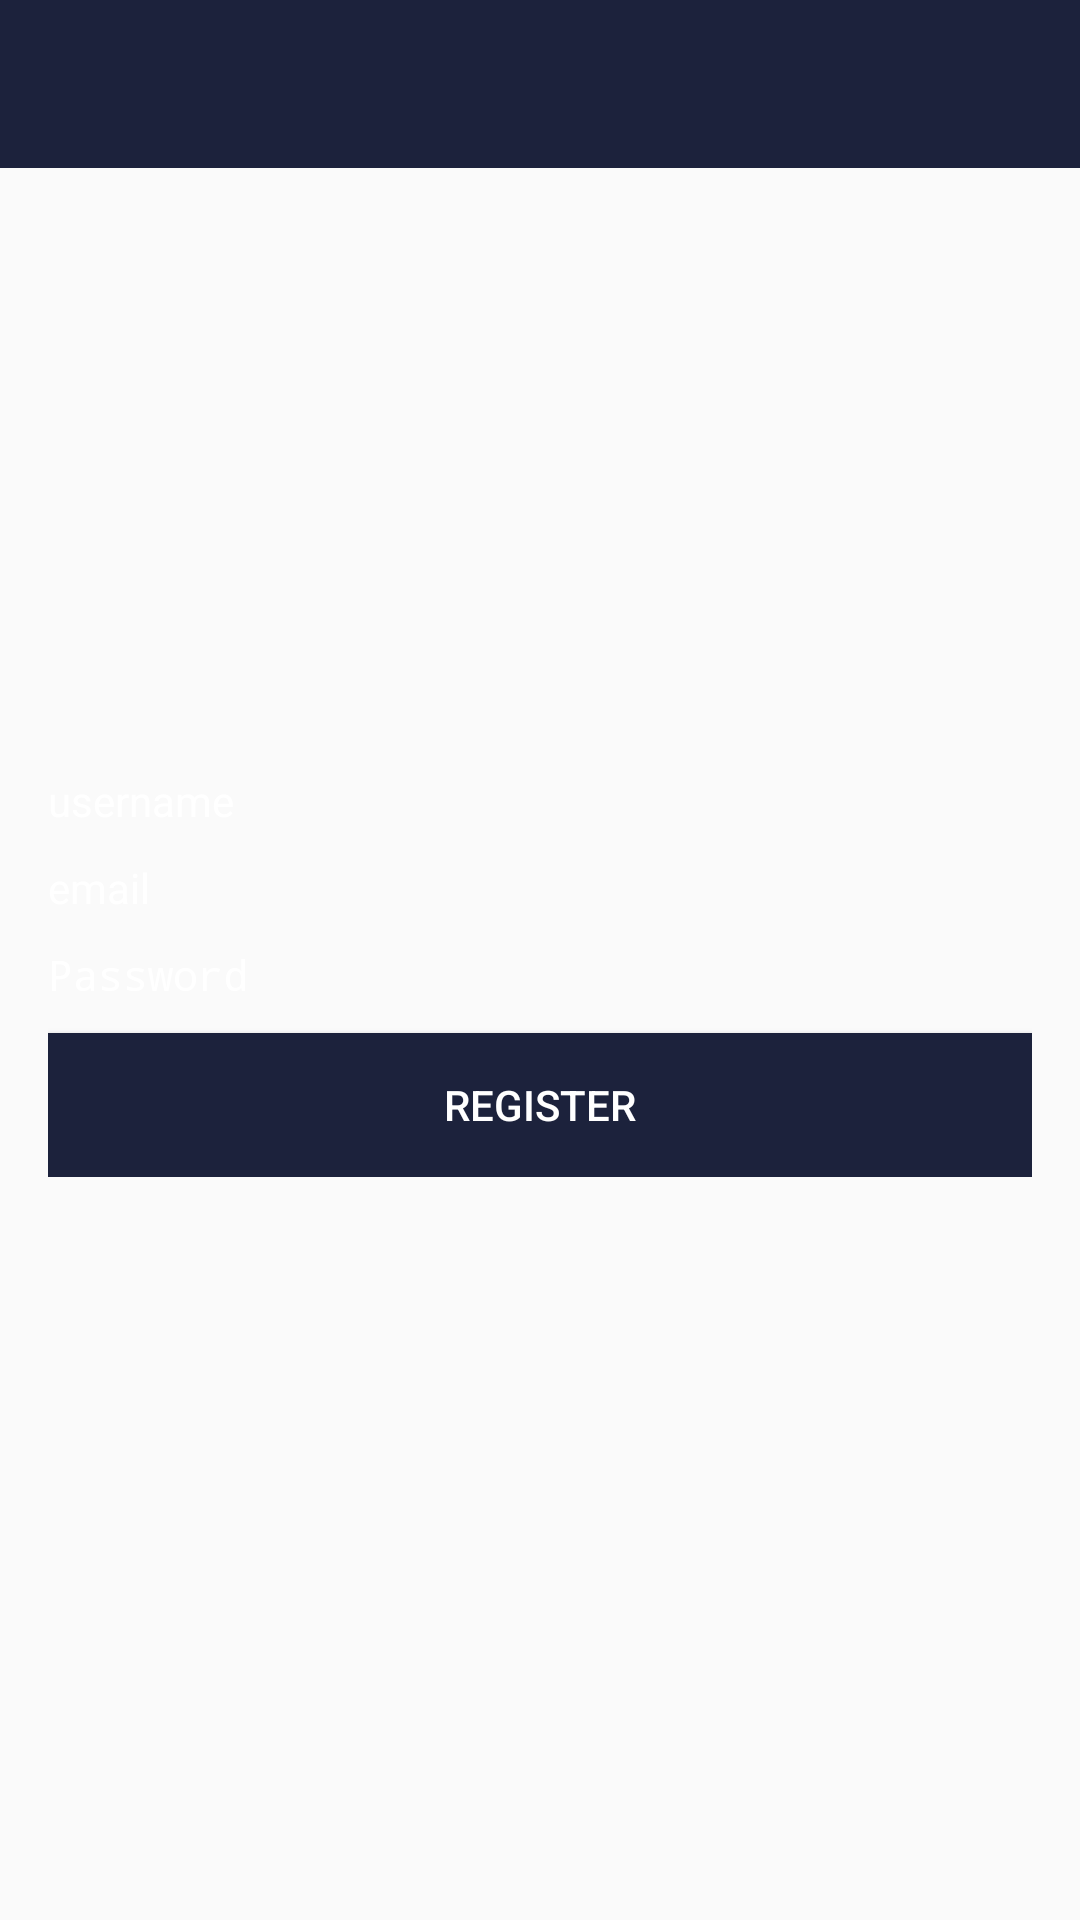

Android layout source for this screen:
<!-- AndroidManifest.xml: activity theme Theme.Messenger.NoActionBar -->
<!-- res/layout/activity_register.xml -->
<?xml version="1.0" encoding="utf-8"?>
<RelativeLayout xmlns:android="http://schemas.android.com/apk/res/android"
    xmlns:app="http://schemas.android.com/apk/res-auto"
    xmlns:tools="http://schemas.android.com/tools"
    android:layout_width="match_parent"
    android:layout_height="match_parent"
    android:background="@drawable/register"
    tools:context=".RegisterActivity">

    <com.google.android.material.appbar.AppBarLayout
        android:layout_width="match_parent"
        android:layout_height="wrap_content"
        android:theme="@style/Theme.Messenger.AppBarOverlay">

        <androidx.appcompat.widget.Toolbar
            android:id="@+id/toolbar_register"
            android:layout_width="match_parent"
            android:layout_height="wrap_content"
            android:background="?attr/colorPrimary"
            app:popupTheme="@style/Theme.Messenger.PopupOverlay" >



        </androidx.appcompat.widget.Toolbar>


    </com.google.android.material.appbar.AppBarLayout>

    <LinearLayout
        android:layout_width="match_parent"
        android:layout_height="wrap_content"
        android:padding="16dp"
        android:gravity="center_horizontal"
        android:orientation="vertical"
        android:layout_centerInParent="true"

        >

        <TextView
            android:id="@+id/username_register"
            android:layout_width="match_parent"
            android:layout_height="wrap_content"
            android:inputType="text"
            android:hint="username"
            android:layout_marginTop="10dp"
            android:textColor="@android:color/white"
            android:textColorHint="@android:color/white"
            ></TextView>
        <TextView
            android:id="@+id/email_register"
            android:layout_width="match_parent"
            android:layout_height="wrap_content"
            android:inputType="text"
            android:layout_marginTop="10dp"
            android:hint="email"
            android:textColor="@android:color/white"
            android:textColorHint="@android:color/white"
            ></TextView>
        <TextView
            android:id="@+id/password_register"
            android:layout_width="match_parent"
            android:layout_height="wrap_content"
            android:inputType="textPassword"
            android:layout_marginTop="10dp"
            android:hint="Password"
            android:textColor="@android:color/white"
            android:textColorHint="@android:color/white"
            ></TextView>
        <Button
            android:id="@+id/register_btn"
            android:layout_width="match_parent"
            android:layout_height="wrap_content"
            android:text="Register"
            android:layout_marginTop="10dp"
            android:background="@color/purple_500"

            android:textColor="@android:color/white"

            ></Button>

    </LinearLayout>



</RelativeLayout>
<!-- resources referenced by this layout -->
<resources>
  <color name="purple_500">#1C223C</color>
  <style name="Theme.Messenger.AppBarOverlay" parent="ThemeOverlay.AppCompat.Dark.ActionBar" />
  <style name="Theme.Messenger.PopupOverlay" parent="ThemeOverlay.AppCompat.Light" />
  <style name="Theme.Messenger.NoActionBar">
          <item name="windowActionBar">false</item>
          <item name="windowNoTitle">true</item>
      </style>
</resources>
